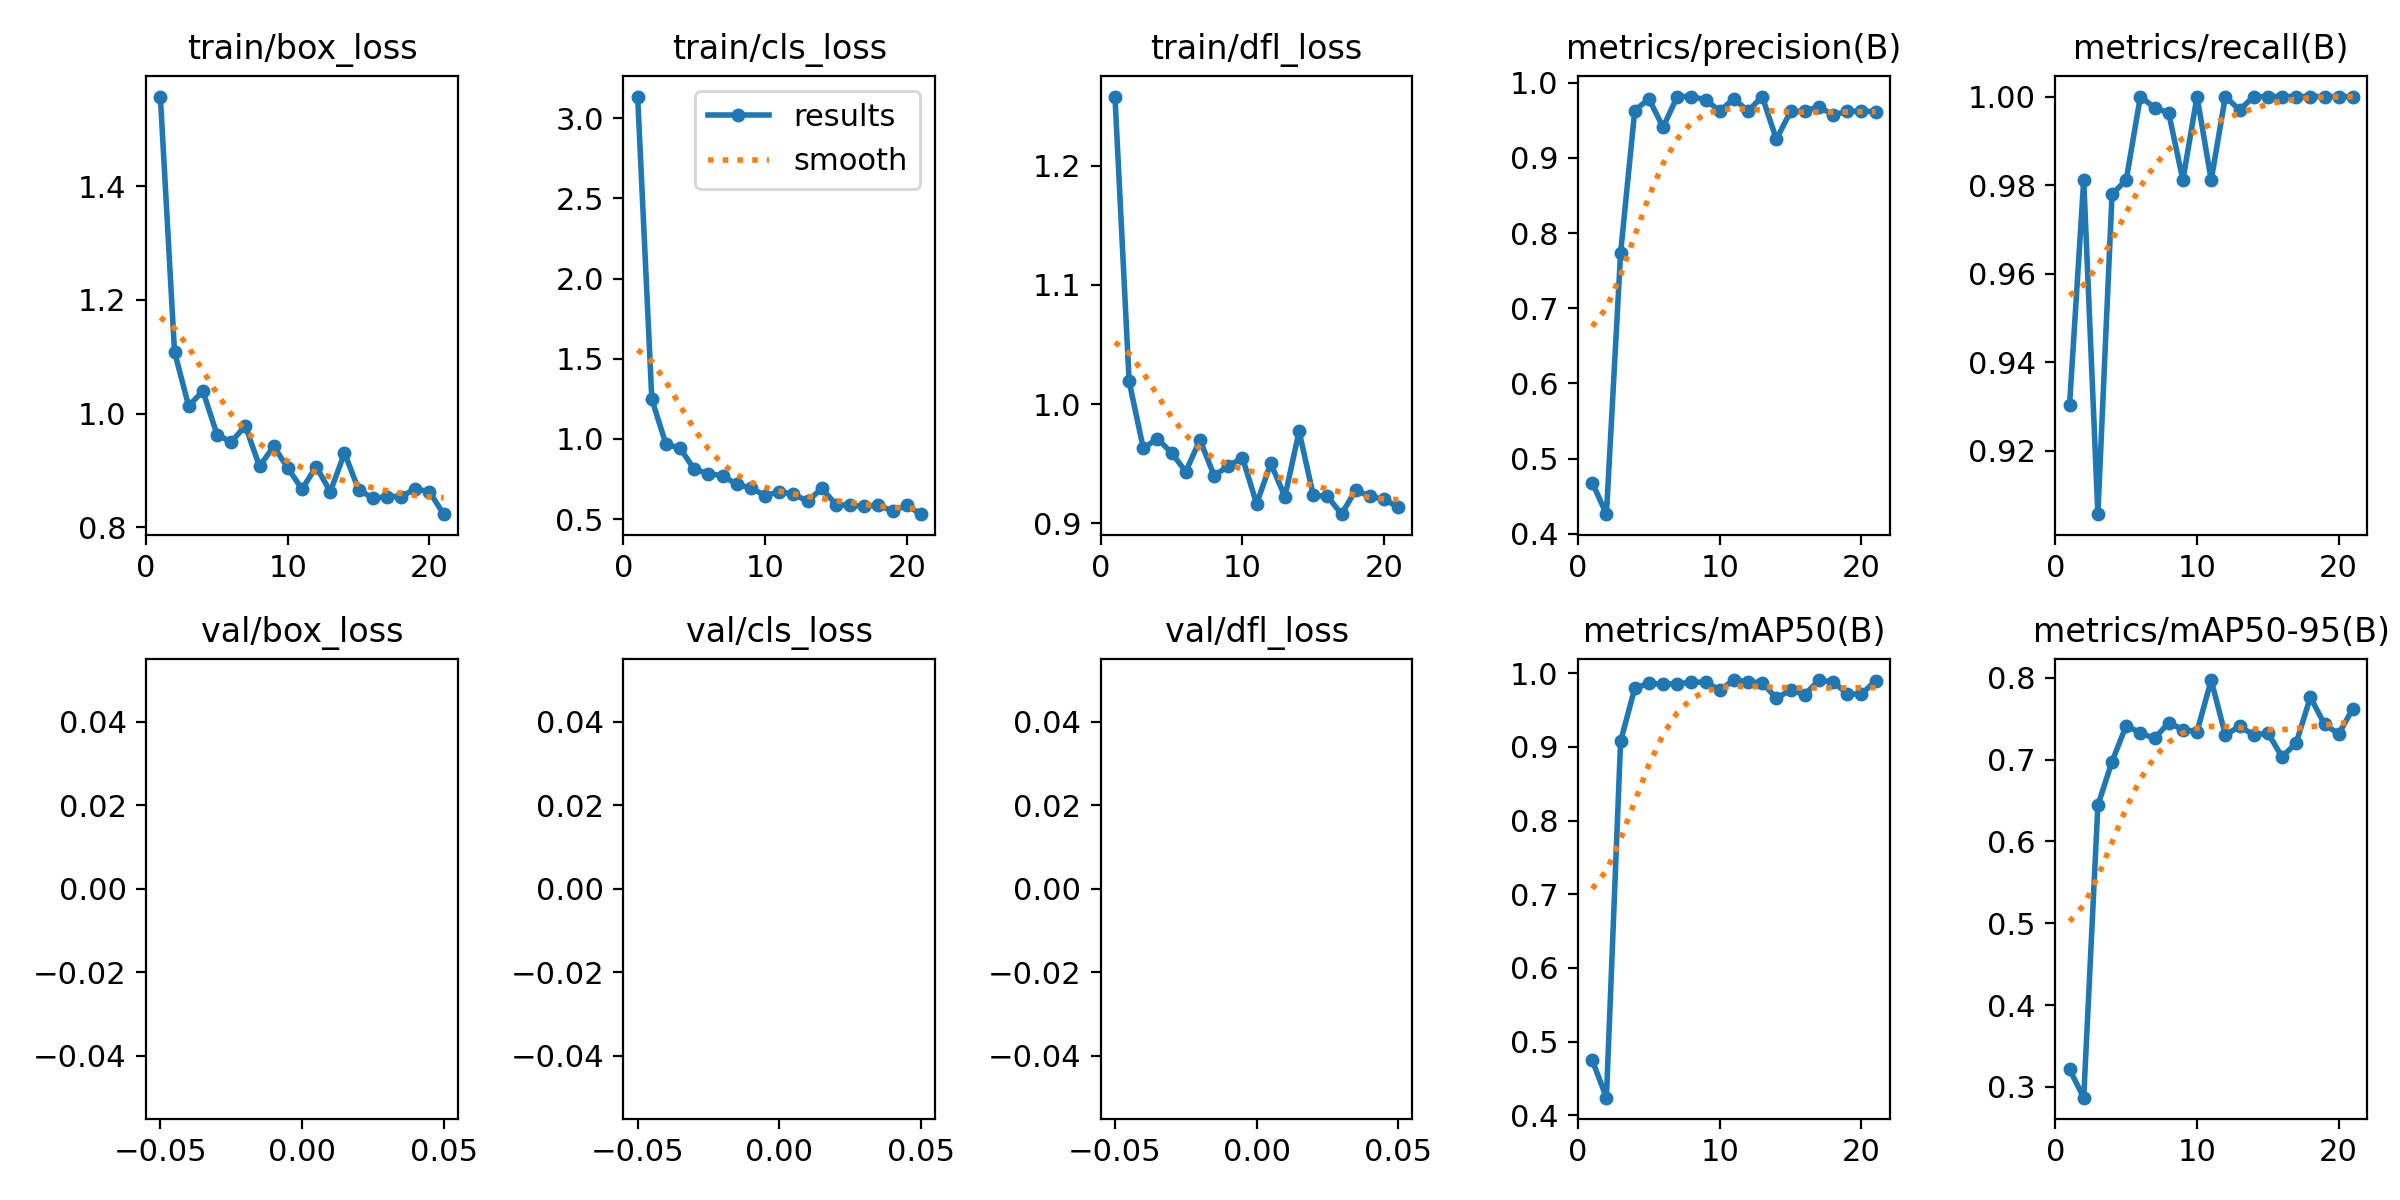

The data file committed next to this chart (first rows):
epoch, time, train/box_loss, train/cls_loss, train/dfl_loss, metrics/precision(B), metrics/recall(B), metrics/mAP50(B), metrics/mAP50-95(B), val/box_loss, val/cls_loss, val/dfl_loss, lr/pg0, lr/pg1, lr/pg2
1, 12.54, 1.558, 3.136, 1.258, 0.4682, 0.9304, 0.4747, 0.3214, nan, nan, nan, 0.0005532, 0.0005532, 0.0005532
2, 25.1, 1.109, 1.249, 1.019, 0.4261, 0.9811, 0.4238, 0.2867, nan, nan, nan, 0.001098, 0.001098, 0.001098
3, 37.08, 1.013, 0.9666, 0.963, 0.7731, 0.9057, 0.9074, 0.6443, nan, nan, nan, 0.001632, 0.001632, 0.001632
4, 49.12, 1.04, 0.9424, 0.9711, 0.9628, 0.9779, 0.9795, 0.6978, nan, nan, nan, 0.001617, 0.001617, 0.001617
5, 61.08, 0.963, 0.8097, 0.9592, 0.9785, 0.9811, 0.9864, 0.7418, nan, nan, nan, 0.001601, 0.001601, 0.001601
6, 73.01, 0.9498, 0.7842, 0.9435, 0.9406, 1, 0.9849, 0.7328, nan, nan, nan, 0.001584, 0.001584, 0.001584
7, 85.33, 0.9784, 0.7701, 0.97, 0.9814, 0.9975, 0.9857, 0.726, nan, nan, nan, 0.001568, 0.001568, 0.001568
8, 97.62, 0.9071, 0.7163, 0.9401, 0.9814, 0.9963, 0.9874, 0.7453, nan, nan, nan, 0.001551, 0.001551, 0.001551
9, 109.7, 0.9423, 0.6935, 0.948, 0.9773, 0.9811, 0.9881, 0.7369, nan, nan, nan, 0.001535, 0.001535, 0.001535
10, 121.7, 0.9042, 0.6473, 0.9552, 0.9622, 1, 0.977, 0.7343, nan, nan, nan, 0.001518, 0.001518, 0.001518
11, 133.7, 0.867, 0.6709, 0.9164, 0.9786, 0.9811, 0.9907, 0.7975, nan, nan, nan, 0.001502, 0.001502, 0.001502
12, 145.8, 0.9066, 0.6559, 0.9503, 0.9622, 1, 0.9886, 0.7301, nan, nan, nan, 0.001485, 0.001485, 0.001485
13, 157.9, 0.8623, 0.6122, 0.9224, 0.9814, 0.997, 0.987, 0.741, nan, nan, nan, 0.001469, 0.001469, 0.001469
14, 170, 0.9305, 0.6913, 0.9772, 0.9246, 1, 0.9659, 0.7303, nan, nan, nan, 0.001452, 0.001452, 0.001452
15, 182.2, 0.866, 0.5912, 0.9237, 0.9616, 1, 0.9773, 0.7329, nan, nan, nan, 0.001436, 0.001436, 0.001436
16, 194.4, 0.851, 0.5858, 0.9227, 0.962, 1, 0.9707, 0.7036, nan, nan, nan, 0.001419, 0.001419, 0.001419
17, 206.5, 0.8539, 0.5791, 0.9077, 0.9681, 1, 0.9906, 0.7203, nan, nan, nan, 0.001403, 0.001403, 0.001403
18, 219.1, 0.8539, 0.587, 0.9281, 0.9571, 1, 0.9883, 0.7765, nan, nan, nan, 0.001386, 0.001386, 0.001386
19, 231.4, 0.8675, 0.5507, 0.9226, 0.9617, 1, 0.9721, 0.7434, nan, nan, nan, 0.00137, 0.00137, 0.00137
20, 243.7, 0.8625, 0.5858, 0.9202, 0.9621, 1, 0.9715, 0.7315, nan, nan, nan, 0.001353, 0.001353, 0.001353
21, 256, 0.8229, 0.5309, 0.9136, 0.9614, 1, 0.9895, 0.7623, nan, nan, nan, 0.001337, 0.001337, 0.001337
